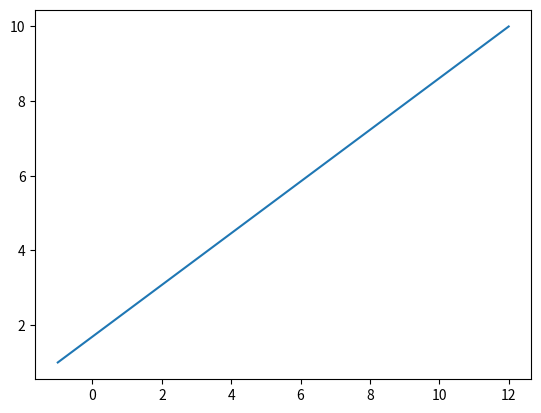

The matplotlib source for this figure:
import math
import matplotlib.pyplot as plt
x1, y1 = [-1, 12], [1, 10]
x2, y2 = [-1, 10], [3, -1]
plt.plot(x1, y1)
plt.show()
